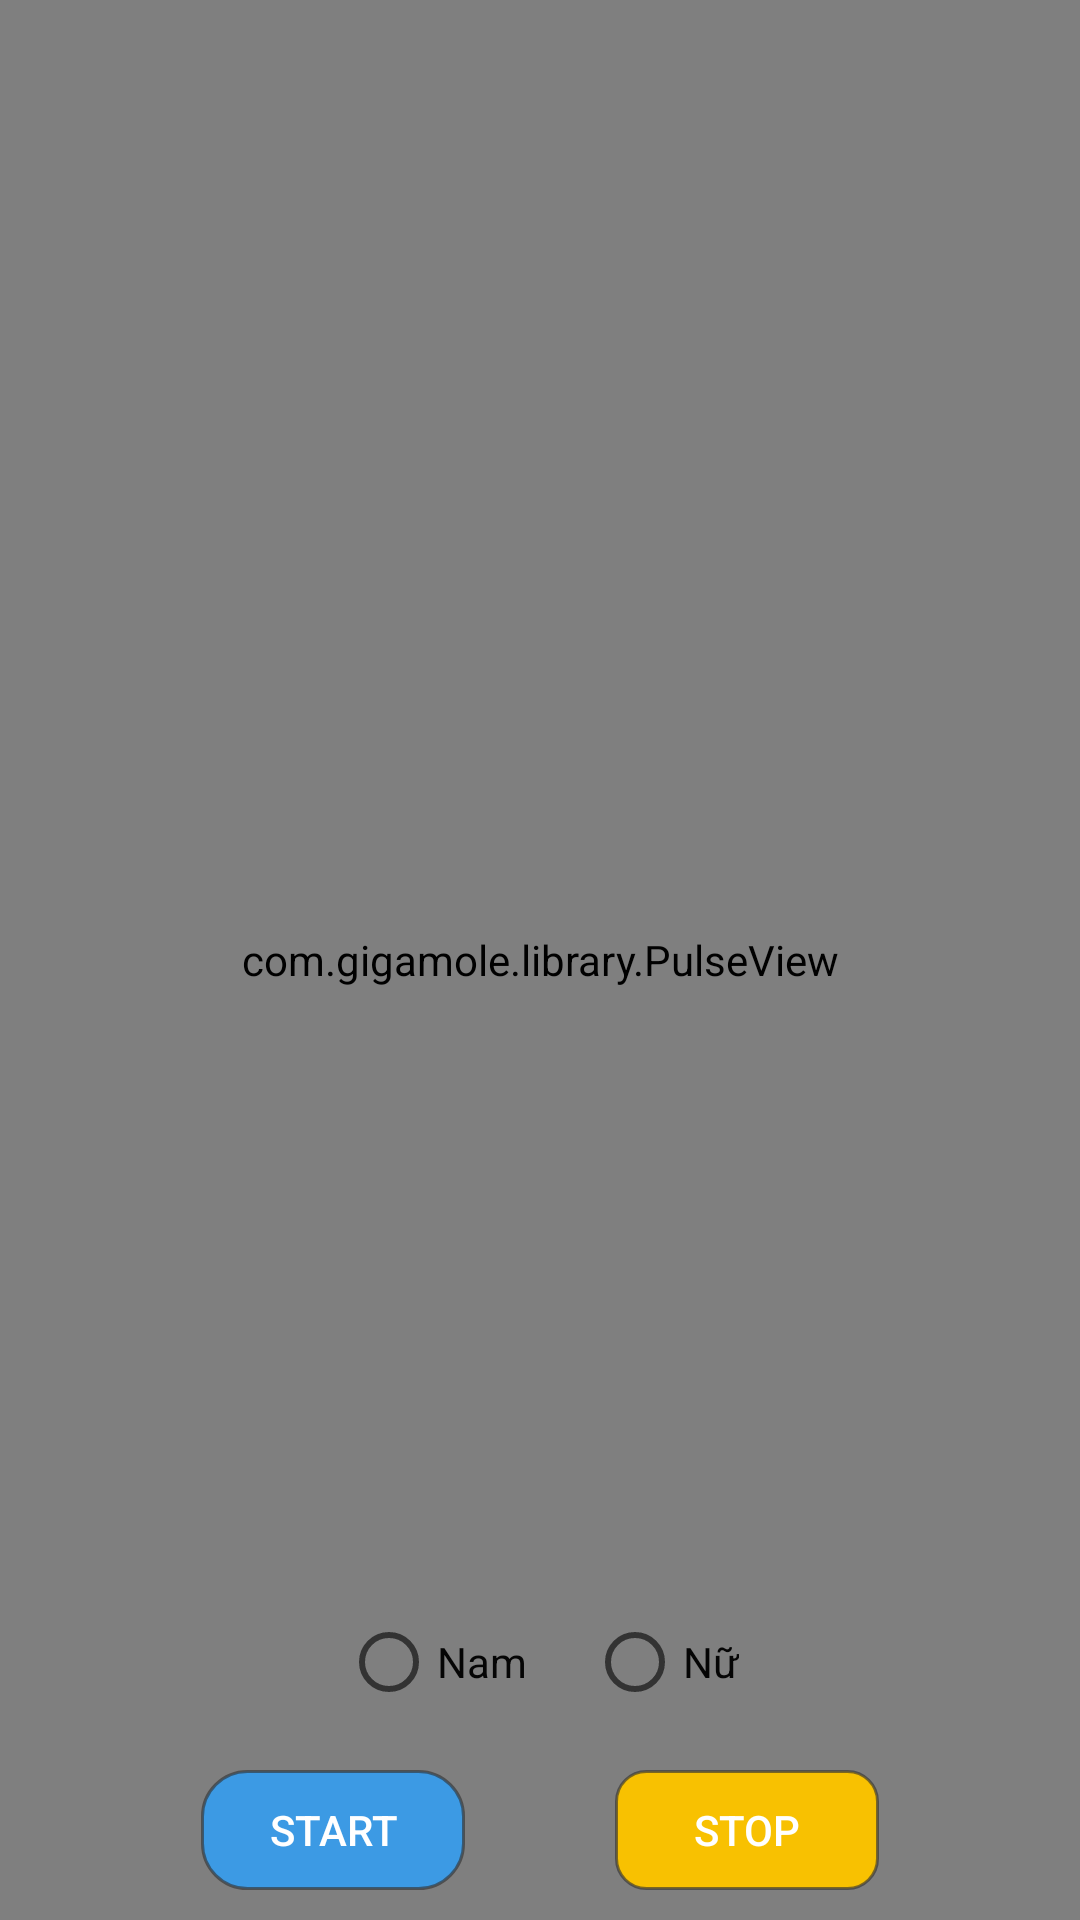

Layout XML and referenced resources for this Android screen:
<!-- AndroidManifest.xml: application theme AppTheme -->
<!-- res/layout/fragment_video.xml -->
<?xml version="1.0" encoding="utf-8"?>
<RelativeLayout android:background="@color/white"
    xmlns:android="http://schemas.android.com/apk/res/android"
    xmlns:tools="http://schemas.android.com/tools"
    android:layout_width="match_parent"
    android:layout_height="match_parent"
    tools:context=".fragment.VideoFragment"
    xmlns:app="http://schemas.android.com/apk/res-auto">
    
  <com.bnb.binh.skyintertainment.custom.VideoPlayerRecyclerView
      android:visibility="gone"
      android:id="@+id/mRecyclerview"
      android:orientation="vertical"
      android:layout_width="match_parent"
      android:layout_height="match_parent">

  </com.bnb.binh.skyintertainment.custom.VideoPlayerRecyclerView>


    <TextView
        android:visibility="gone"
        android:layout_centerInParent="true"
        android:textColor="@color/black"
        android:textStyle="bold"
        android:textSize="20sp"
        android:gravity="center"
        android:text="Auto matching!"
        android:layout_width="match_parent"
        android:layout_height="wrap_content" />

    <com.gigamole.library.PulseView
        android:id="@+id/pv"
        app:pv_alpha="70"
        app:pv_color="@color/pink"
        app:pv_icon="@drawable/ic_tym_red"
        app:pv_icon_height="100dp"
        app:pv_icon_width="100dp"
        app:pv_measure="height"
        app:pv_spawn_period="700"
        app:pv_count="5"
        app:pv_interpolator="@android:anim/linear_interpolator"
        android:layout_width="match_parent"
        android:layout_height="match_parent" />

    
        
        
        

    <TextView
        android:visibility="gone"
        android:id="@+id/coutDelays"
        android:padding="20dp"
        android:gravity="center"
        android:text="00:00"
        android:textSize="20sp"
        android:textColor="@color/pink"
        android:textStyle="bold"
        android:layout_width="match_parent"
        android:layout_height="wrap_content" />
    <LinearLayout
        android:layout_above="@+id/viewBottom"
        android:orientation="horizontal"
        android:layout_width="match_parent"
        android:layout_height="wrap_content">
        <RadioGroup
            android:gravity="center"
            android:layout_gravity="center"
            android:layout_margin="10dp"
            android:orientation="horizontal"
            android:layout_width="match_parent"
            android:layout_height="wrap_content">
            <RadioButton
                android:id="@+id/btnOderNam"
                android:textColor="@color/black"
                android:layout_marginEnd="20dp"
                android:text="Nam"
                android:layout_width="wrap_content"
                android:layout_height="wrap_content" />
            <RadioButton
                android:id="@+id/btnOderNu"
                android:textColor="@color/black"
                android:text="Nữ"
                android:layout_width="wrap_content"
                android:layout_height="wrap_content" />
        </RadioGroup>
    </LinearLayout>
    <LinearLayout
        android:id="@+id/viewBottom"
        android:padding="10dp"
        android:gravity="center"
        android:layout_alignParentBottom="true"
        android:orientation="horizontal"
        android:layout_width="match_parent"
        android:layout_height="wrap_content">
        <Button
            android:id="@+id/btnBatDau"
            android:textColor="#fff"
            android:background="@drawable/bg_2"
            android:text="Start"
            android:layout_width="wrap_content"
            android:layout_height="40dp" />
        <Button
            android:visibility="visible"
            android:id="@+id/btnDungLai"
            android:layout_marginStart="50dp"
            android:textColor="#fff"
            android:background="@drawable/bg_3"
            android:text="Stop"
            android:layout_width="wrap_content"
            android:layout_height="40dp" />
    </LinearLayout>


</RelativeLayout>
<!-- res/layout/lauout_persion.xml (included above) -->
<?xml version="1.0" encoding="utf-8"?>
<RelativeLayout
    android:background="@color/white"
    xmlns:android="http://schemas.android.com/apk/res/android"
    android:orientation="vertical" android:layout_width="match_parent"
    android:layout_height="match_parent">
    <ImageView
        android:id="@+id/imgAmin1"
        android:layout_centerInParent="true"
        android:scaleType="centerCrop"
        android:src="@drawable/circ_img"
        android:layout_width="170dp"
        android:layout_height="170dp" />
    <ImageView
        android:id="@+id/imgAmin2"
        android:layout_centerInParent="true"
        android:scaleType="centerCrop"
        android:src="@drawable/circ_img"
        android:layout_width="170dp"
        android:layout_height="170dp" />
    <de.hdodenhof.circleimageview.CircleImageView
        android:layout_centerInParent="true"
        android:id="@+id/imgLogo"
        android:scaleType="centerCrop"
        android:src="@mipmap/background"
        android:layout_width="170dp"
        android:layout_height="170dp" />
    <TextView
        android:textSize="15sp"
        android:textStyle="bold"
        android:textColor="#9F06F1"
        android:layout_marginTop="20dp"
        android:gravity="center"
        android:layout_below="@+id/imgLogo"
        android:text="Đang thả thính..."
        android:layout_width="match_parent"
        android:layout_height="wrap_content" />
</RelativeLayout>
<!-- resources referenced by this layout -->
<resources>
  <color name="black">#050505</color>
  <color name="pink">#FD059C</color>
  <color name="white">#FFFFFF</color>
  <!-- drawable bg_2 (drawable) -->
  <?xml version="1.0" encoding="utf-8"?>
  <shape xmlns:android="http://schemas.android.com/apk/res/android">
      <corners
  
          android:radius="15dp"/>
      <stroke
  
          android:width="1dp"
          android:color="#9F333333"/>
      <solid android:color="#3C9AE4"
          />
  </shape>
  <!-- drawable bg_3 (drawable) -->
  <?xml version="1.0" encoding="utf-8"?>
  <shape xmlns:android="http://schemas.android.com/apk/res/android">
      <corners
  
          android:radius="10dp"/>
      <stroke
          android:width="1dp"
          android:color="#9F333333"/>
      <solid android:color="#F8C101"/>
  </shape>
  <!-- drawable circ_img (drawable) -->
  <?xml version="1.0" encoding="utf-8"?>
  <shape xmlns:android="http://schemas.android.com/apk/res/android"
      android:shape="oval">
      <solid android:color="#FD48E0"/>
  </shape>
  <!-- drawable ic_tym_red (drawable) -->
  <vector android:height="24dp" android:tint="#FF0207"
      android:viewportHeight="24.0" android:viewportWidth="24.0"
      android:width="24dp" xmlns:android="http://schemas.android.com/apk/res/android">
      <path android:fillColor="#FF000000" android:pathData="M12,21.35l-1.45,-1.32C5.4,15.36 2,12.28 2,8.5 2,5.42 4.42,3 7.5,3c1.74,0 3.41,0.81 4.5,2.09C13.09,3.81 14.76,3 16.5,3 19.58,3 22,5.42 22,8.5c0,3.78 -3.4,6.86 -8.55,11.54L12,21.35z"/>
  </vector>
  <!-- mipmap background: png bitmap (mipmap-hdpi, 898608 bytes) -->
  <style name="AppTheme" parent="Theme.AppCompat.Light.NoActionBar">
          
          <item name="colorPrimary">@color/greenblue</item>
          <item name="colorPrimaryDark">@color/greenblue</item>
          <item name="colorAccent">@color/red</item>
      </style>
  <color name="greenblue">#00FDE7</color>
  <color name="red">#FD0202</color>
</resources>
